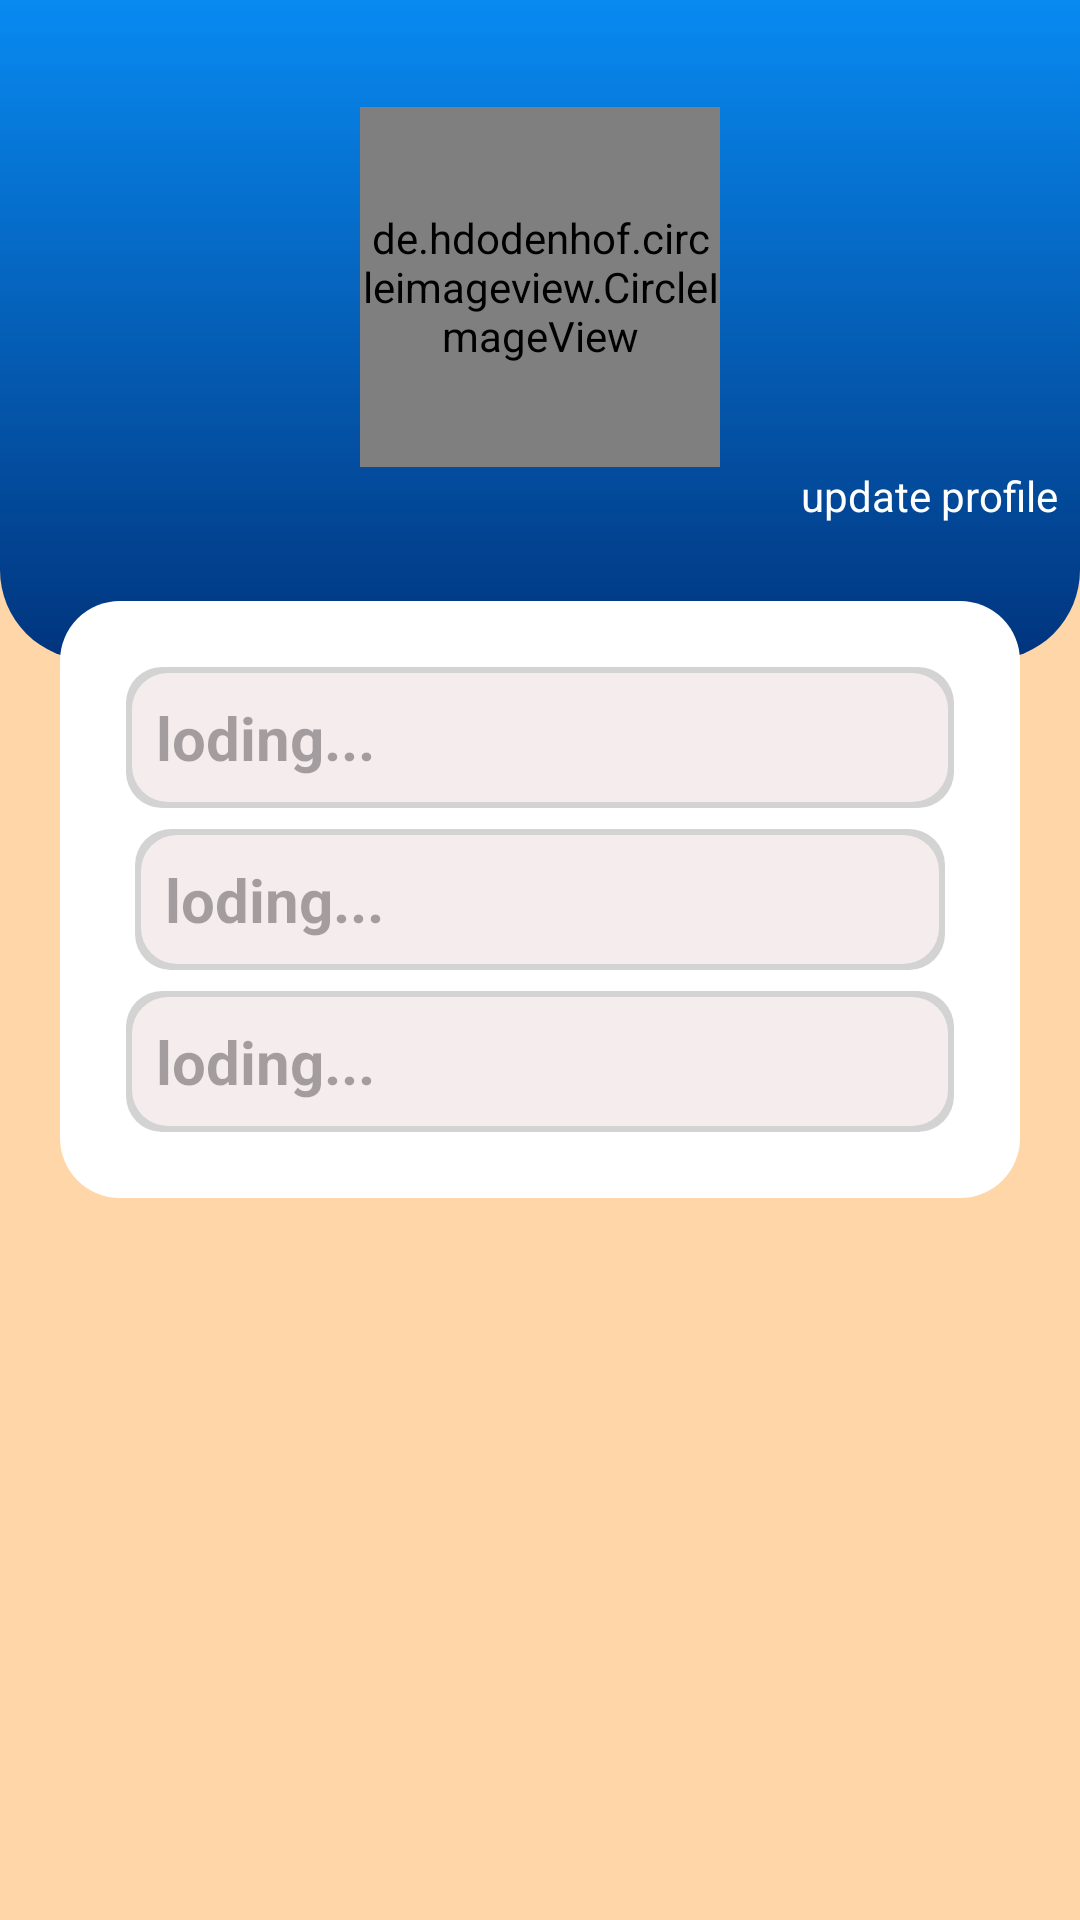

Layout XML and referenced resources for this Android screen:
<!-- AndroidManifest.xml: application theme Theme.FirstFix -->
<!-- res/layout/activity_users_prifile.xml -->
<?xml version="1.0" encoding="utf-8"?>
<RelativeLayout xmlns:android="http://schemas.android.com/apk/res/android"
    xmlns:app="http://schemas.android.com/apk/res-auto"
    xmlns:tools="http://schemas.android.com/tools"
    android:layout_width="match_parent"
    android:layout_height="match_parent"
    tools:context=".UsersPrifileActivity"
    android:gravity="center_horizontal"
    android:orientation="vertical"
    android:background="#58FF9800">
    <LinearLayout
        android:id="@+id/liner_layout"
        android:layout_width="match_parent"
        android:layout_height="220dp"
        android:gravity="center"
        android:background="@drawable/image_bkg"
        android:orientation="vertical"
        >
        <de.hdodenhof.circleimageview.CircleImageView
            android:id="@+id/profileImage"
            android:layout_width="120dp"
            android:layout_height="120dp"
            android:layout_marginTop="-10dp"
            />
        <TextView
            android:id="@+id/update_profile"
            android:text="update profile"
            android:layout_width="wrap_content"
            android:layout_height="wrap_content"
            android:textColor="#ffffff"
            android:layout_marginLeft="130dp"
            />
    </LinearLayout>
    <LinearLayout
        android:layout_width="match_parent"
        android:layout_height="wrap_content"
        android:orientation="vertical"
        android:layout_marginLeft="20dp"
        android:layout_marginRight="20dp"
        android:layout_marginTop="-20dp"
        android:background="@drawable/user_profile_bg"
        android:padding="20dp"
        android:layout_below="@+id/liner_layout"
        >
        <TextView
            android:id="@+id/TxTprofileName"
            android:textStyle="bold"
            android:layout_width="match_parent"
            android:layout_height="wrap_content"
            android:hint="loding..."
            android:textSize="20dp"
            android:padding="10dp"
            android:layout_margin="2dp"
            android:background="@drawable/circle_button"
            />
        <EditText
            android:id="@+id/EditTprofileName"
            android:textStyle="bold"
            android:layout_width="match_parent"
            android:layout_height="wrap_content"
            android:hint="name"
            android:textSize="20dp"
            android:padding="10dp"
            android:layout_margin="2dp"
            android:background="@drawable/circle_button"
            android:visibility="gone"
            />
        <TextView
            android:id="@+id/TxTprofileEmail"
            android:layout_width="match_parent"
            android:layout_height="wrap_content"
            android:hint="loding..."
            android:textSize="20dp"
            android:textStyle="bold"
            android:padding="10dp"
            android:layout_margin="5dp"
            android:background="@drawable/circle_button"
            />
        <EditText
            android:id="@+id/EditTprofileEmail"
            android:textStyle="bold"
            android:layout_width="match_parent"
            android:layout_height="wrap_content"
            android:hint="email"
            android:textSize="20dp"
            android:padding="10dp"
            android:layout_margin="2dp"
            android:background="@drawable/circle_button"
            android:visibility="gone"
            />
        <TextView
            android:id="@+id/TxTprofileCity"
            android:layout_width="match_parent"
            android:layout_height="wrap_content"
            android:hint="loding..."
            android:textSize="20dp"
            android:textStyle="bold"
            android:padding="10dp"
            android:layout_margin="2dp"
            android:background="@drawable/circle_button"
            />
        <EditText
            android:id="@+id/EditTxTprofileCity"
            android:textStyle="bold"
            android:layout_width="match_parent"
            android:layout_height="wrap_content"
            android:hint="city"
            android:textSize="20dp"
            android:padding="10dp"
            android:layout_margin="2dp"
            android:background="@drawable/circle_button"
            android:visibility="gone"
            />




    </LinearLayout>



    <androidx.cardview.widget.CardView

        android:layout_width="match_parent"
        android:layout_height="wrap_content"
        app:cardCornerRadius="20dp"
        android:elevation="5dp"
        android:layout_margin="50dp"
        android:layout_alignParentBottom="true"
        app:cardUseCompatPadding="true"
       >
        <TextView
            android:id="@+id/update_button"
            android:layout_width="match_parent"
            android:layout_height="match_parent"
            android:text="Update"
            android:textSize="25dp"
            android:textStyle="bold"
            android:textAlignment="center"
            android:padding="10dp"
            android:visibility="gone"
            />
    </androidx.cardview.widget.CardView>

</RelativeLayout>
<!-- resources referenced by this layout -->
<resources>
  <!-- drawable circle_button (drawable) -->
  <?xml version="1.0" encoding="utf-8"?>
  <layer-list xmlns:android="http://schemas.android.com/apk/res/android">
      
      <item>
          <shape android:shape="rectangle">
              <solid android:color="#D3D3D3" />
              <corners android:radius="12dp" />
          </shape>
      </item>
  
      
      <item android:top="2dp" android:left="2dp" android:right="2dp" android:bottom="2dp">
          <shape android:shape="rectangle">
              <solid android:color="#F5EDED" /> 
              <corners android:radius="12dp" />
          </shape>
      </item>
  </layer-list>
  <!-- drawable image_bkg (drawable) -->
  <?xml version="1.0" encoding="utf-8"?>
  <selector xmlns:android="http://schemas.android.com/apk/res/android">
      <item>
          <shape android:shape="rectangle">
              <gradient android:startColor="#088AF1" android:endColor="#01347D"
                  android:angle="-90"/>
              <corners android:bottomLeftRadius="30dp" android:bottomRightRadius="30dp"/>
          </shape>
  
      </item>
  </selector>
  <!-- drawable user_profile_bg (drawable) -->
  <?xml version="1.0" encoding="utf-8"?>
  <selector xmlns:android="http://schemas.android.com/apk/res/android">
  
      <item>
          <shape android:shape="rectangle">
              <corners android:radius="20dp"/>
              <gradient android:startColor="#ffffff" android:endColor="#ffffff"/>
          </shape>
      </item>
  
  </selector>
  <style name="Theme.FirstFix" parent="Base.Theme.FirstFix" />
  <style name="Base.Theme.FirstFix" parent="Theme.Material3.DayNight.NoActionBar">
          
          
      </style>
</resources>
